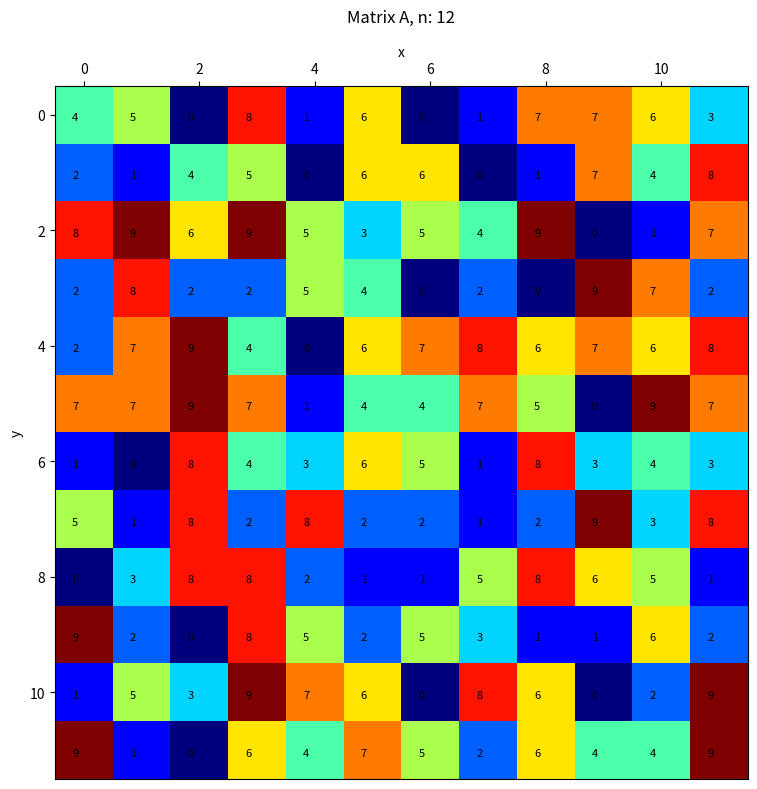

Here is the Python script that generated this plot: (Note: this script raises an exception after producing the figure.)
#! /usr/bin/python2.7

import pylab
import sys

import numpy as np

import matplotlib.pyplot as plt
import matplotlib.ticker as ticker

def show_matrix(A, n):
    x = -0.2
    y = 0.1

    fig, ax = plt.subplots(figsize=(12, 9))
    res = ax.imshow(pylab.array(A), cmap=plt.cm.jet, interpolation='nearest')
    for i, line in enumerate(A):
        for j, val in enumerate(line):
            # if val > 0:
            plt.text(j+x, i+y, "{}".format(val), fontsize=8)
            # pass

    plt.title("Matrix A, n: {}".format(n), y=1.08)
    plt.xlabel("x")
    ax.xaxis.tick_top()
    ax.xaxis.set_label_position("top")
    plt.ylabel("y")

    ax.xaxis.set_major_locator(ticker.FixedLocator((xrange(0, n))))
    ax.xaxis.set_major_formatter(ticker.FixedFormatter((xrange(0, n))))

    ax.yaxis.set_major_locator(ticker.FixedLocator((xrange(0, n))))
    ax.yaxis.set_major_formatter(ticker.FixedFormatter((xrange(0, n))))

    plt.subplots_adjust(bottom=0.1, top=0.85) #left=0, bottom=0, right=1, top=1, wspace=0, hspace=0)
    cb = fig.colorbar(res)
    plt.show()

if __name__ == "__main__":
    n = 12
    A = np.random.randint(0, 10, (n, n))

    show_matrix(A, n)
